Photos from the image-classification dataset "fog" in the GitHub repository itskevinshi/comp-vision-project. Its 38 classes are: apple apple scab, apple black rot, apple cedar apple rust, apple healthy, blueberry healthy, cherry including sour powdery mildew, cherry including sour healthy, corn (maize) cercospora leaf spot gray leaf spot, corn common rust, corn northern leaf blight, corn healthy, grape black rot, grape esca black measles, grape leaf blight (isariopsis leaf spot), grape healthy, orange Huanglongbing citrus greening, peach bacterial spot, peach healthy, bell pepper bacterial spot, bell pepper healthy, potato early blight, potato late blight, potato healthy, raspberry healthy, soybean healthy, squash powdery mildew, strawberry leaf scorch, strawberry healthy, tomato bacterial spot, tomato early blight, tomato late blight, tomato leaf mold, tomato septoria leaf spot, tomato spider mites two spotted spider mite, tomato target spot, tomato yellow leaf curl virus, tomato mosaic virus, tomato healthy.

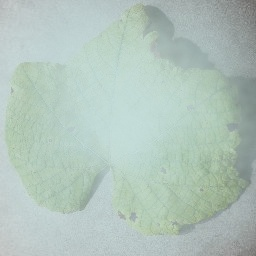
Label: grape leaf blight (isariopsis leaf spot)

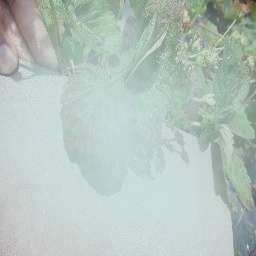
Label: strawberry leaf scorch

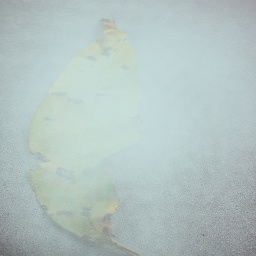
Label: peach bacterial spot

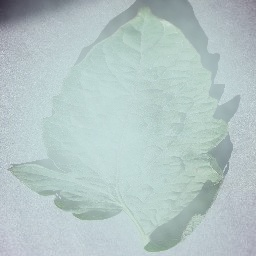
Label: tomato target spot

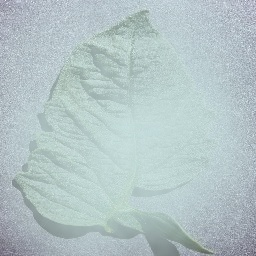
Label: tomato healthy

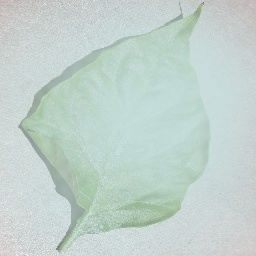
Label: bell pepper healthy
